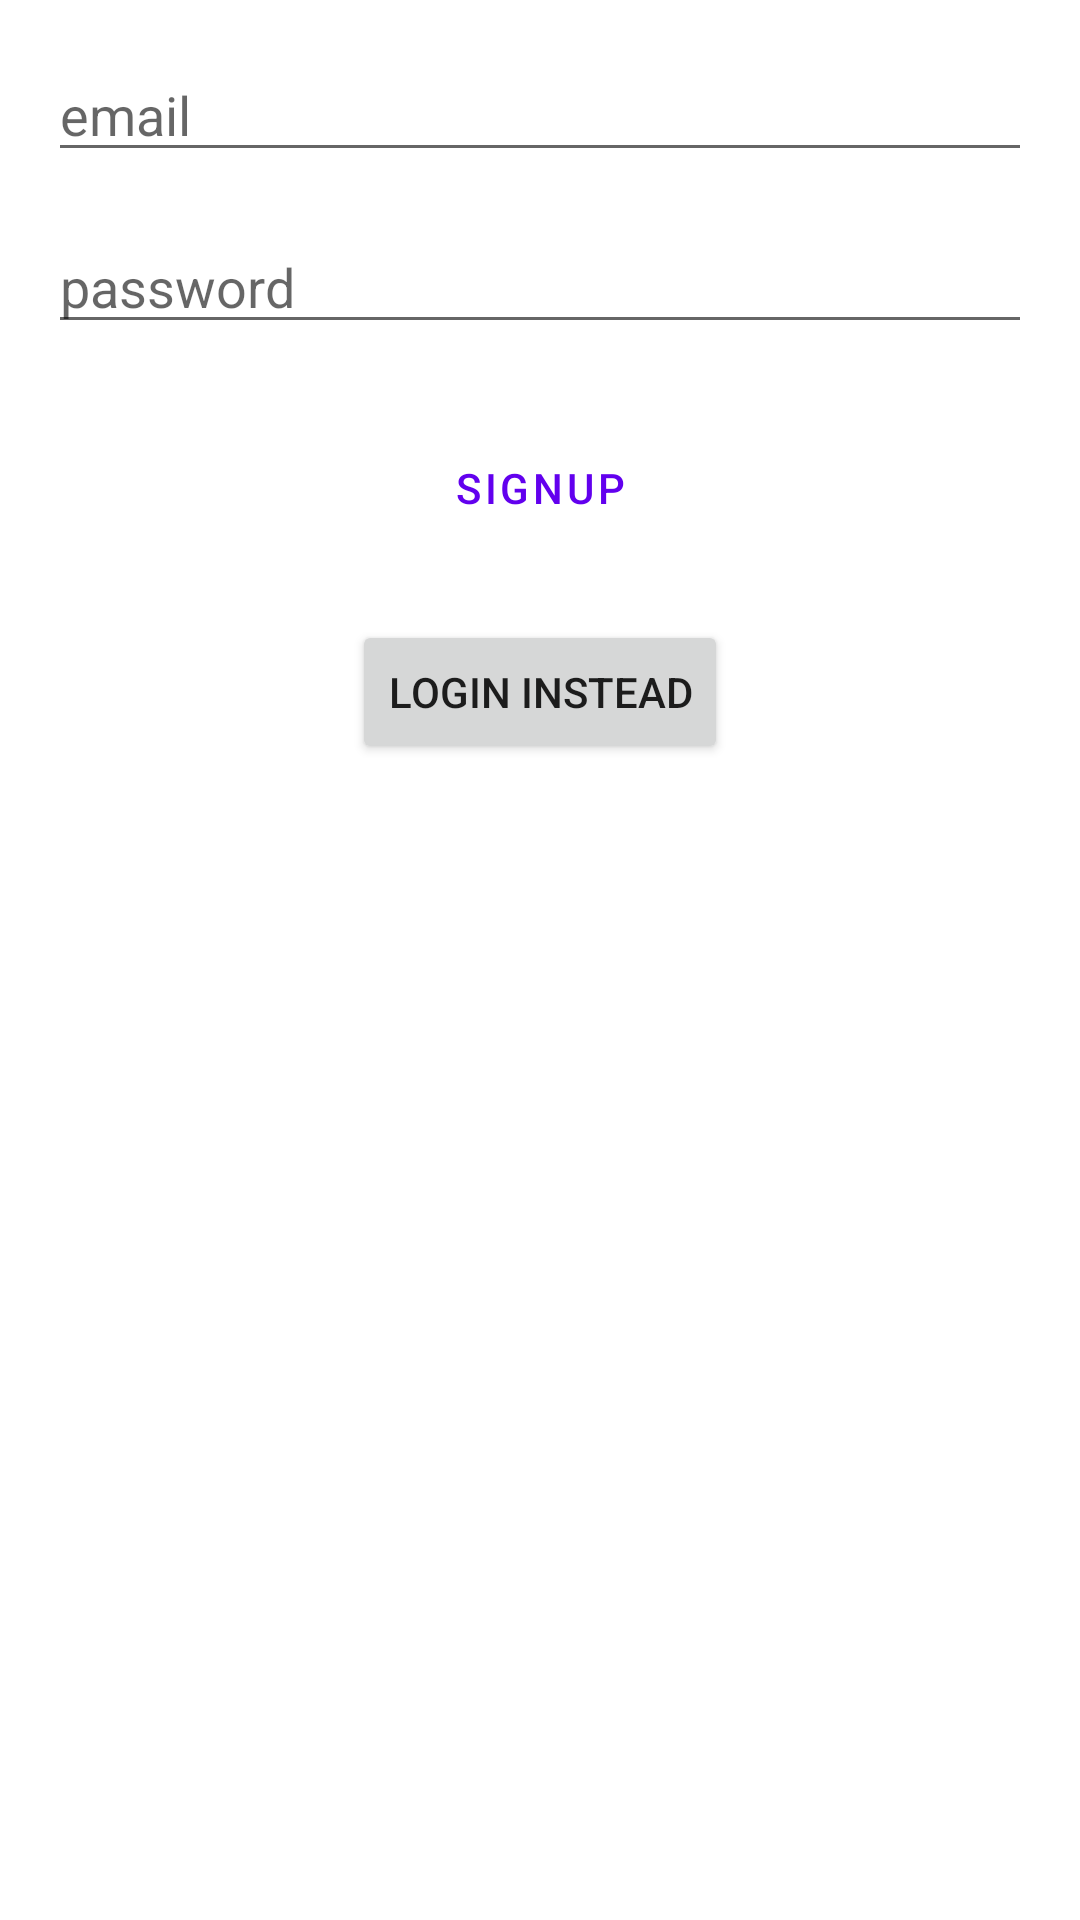

Write the Android layout XML for this screen, with the resource values it uses.
<!-- AndroidManifest.xml: application theme Theme.FiddlingwithFirebase -->
<!-- res/layout/activity_register.xml -->
<?xml version="1.0" encoding="utf-8"?>
<androidx.constraintlayout.widget.ConstraintLayout xmlns:android="http://schemas.android.com/apk/res/android"
    xmlns:app="http://schemas.android.com/apk/res-auto"
    xmlns:tools="http://schemas.android.com/tools"
    android:layout_width="match_parent"
    android:layout_height="match_parent"
    tools:context=".MainActivity">

    <com.google.android.material.textfield.TextInputEditText
        android:id="@+id/email_ET"
        android:layout_width="0dp"
        android:layout_height="wrap_content"
        android:layout_margin="16dp"
        android:hint="email"
        android:inputType="textEmailAddress"
        app:layout_constraintEnd_toEndOf="parent"
        app:layout_constraintStart_toStartOf="parent"
        app:layout_constraintTop_toTopOf="parent" />

    <com.google.android.material.textfield.TextInputEditText
        android:id="@+id/password_ET"
        android:layout_width="0dp"
        android:layout_height="wrap_content"
        android:layout_margin="16dp"
        android:hint="password"
        android:inputType="textPassword"
        app:layout_constraintEnd_toEndOf="parent"
        app:layout_constraintStart_toStartOf="parent"
        app:layout_constraintTop_toBottomOf="@id/email_ET" />

    <androidx.appcompat.widget.AppCompatButton
        android:id="@+id/signup_btn"
        style="@style/Widget.MaterialComponents.Button.OutlinedButton"
        android:layout_width="wrap_content"
        android:layout_height="wrap_content"
        android:layout_margin="24dp"
        android:text="Signup"
        app:layout_constraintEnd_toEndOf="parent"
        app:layout_constraintStart_toStartOf="parent"
        app:layout_constraintTop_toBottomOf="@id/password_ET" />

    <androidx.appcompat.widget.AppCompatButton
        android:id="@+id/login_btn_registerActivity"
        android:layout_width="wrap_content"
        android:layout_height="wrap_content"

        android:layout_margin="20dp"
        android:text="login instead"
        app:layout_constraintEnd_toEndOf="parent"
        app:layout_constraintStart_toStartOf="parent"
        app:layout_constraintTop_toBottomOf="@id/signup_btn" />


</androidx.constraintlayout.widget.ConstraintLayout>
<!-- resources referenced by this layout -->
<resources>
  <style name="Theme.FiddlingwithFirebase" parent="Theme.MaterialComponents.DayNight.DarkActionBar">
          
          <item name="colorPrimary">@color/purple_500</item>
          <item name="colorPrimaryVariant">@color/purple_700</item>
          <item name="colorOnPrimary">@color/white</item>
          
          <item name="colorSecondary">@color/teal_200</item>
          <item name="colorSecondaryVariant">@color/teal_700</item>
          <item name="colorOnSecondary">@color/black</item>
          
          <item name="android:statusBarColor">?attr/colorPrimaryVariant</item>
          
      </style>
  <color name="purple_500">#FF6200EE</color>
  <color name="purple_700">#FF3700B3</color>
  <color name="white">#FFFFFFFF</color>
  <color name="teal_200">#FF03DAC5</color>
  <color name="teal_700">#FF018786</color>
  <color name="black">#FF000000</color>
</resources>
